Image classification data set "images" (zcomert/otitis-media on GitHub). Class labels (4): chronic otitis media, earwax plug, myringosclerosis, normal.

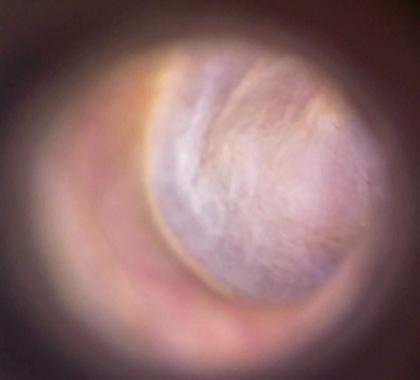
Label: normal

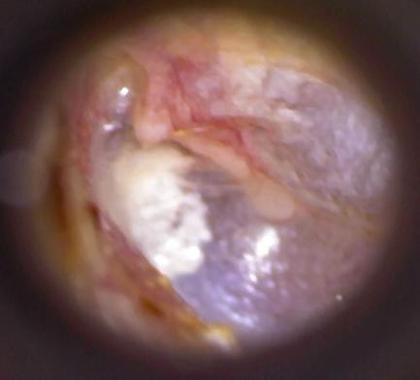
Label: myringosclerosis

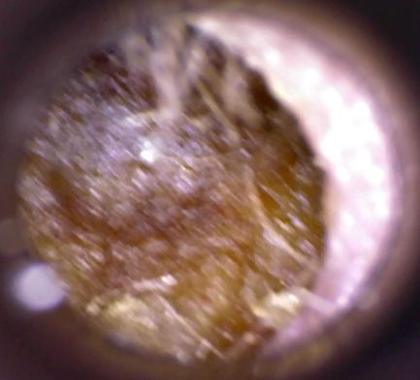
Label: earwax plug

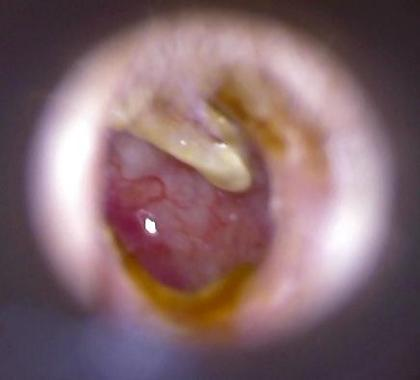
Label: chronic otitis media

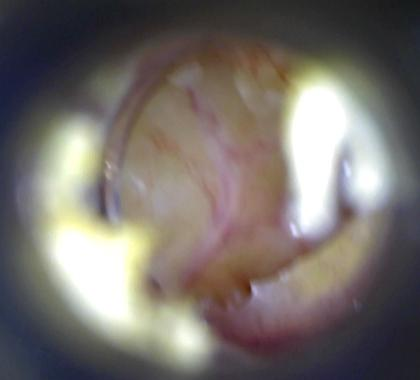
Label: chronic otitis media

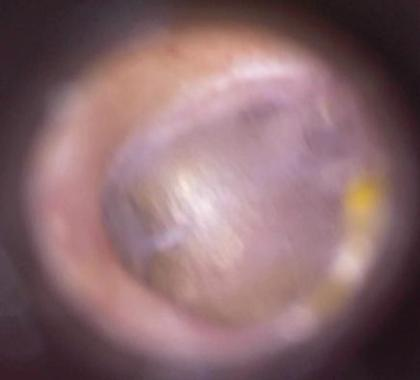
Label: normal
